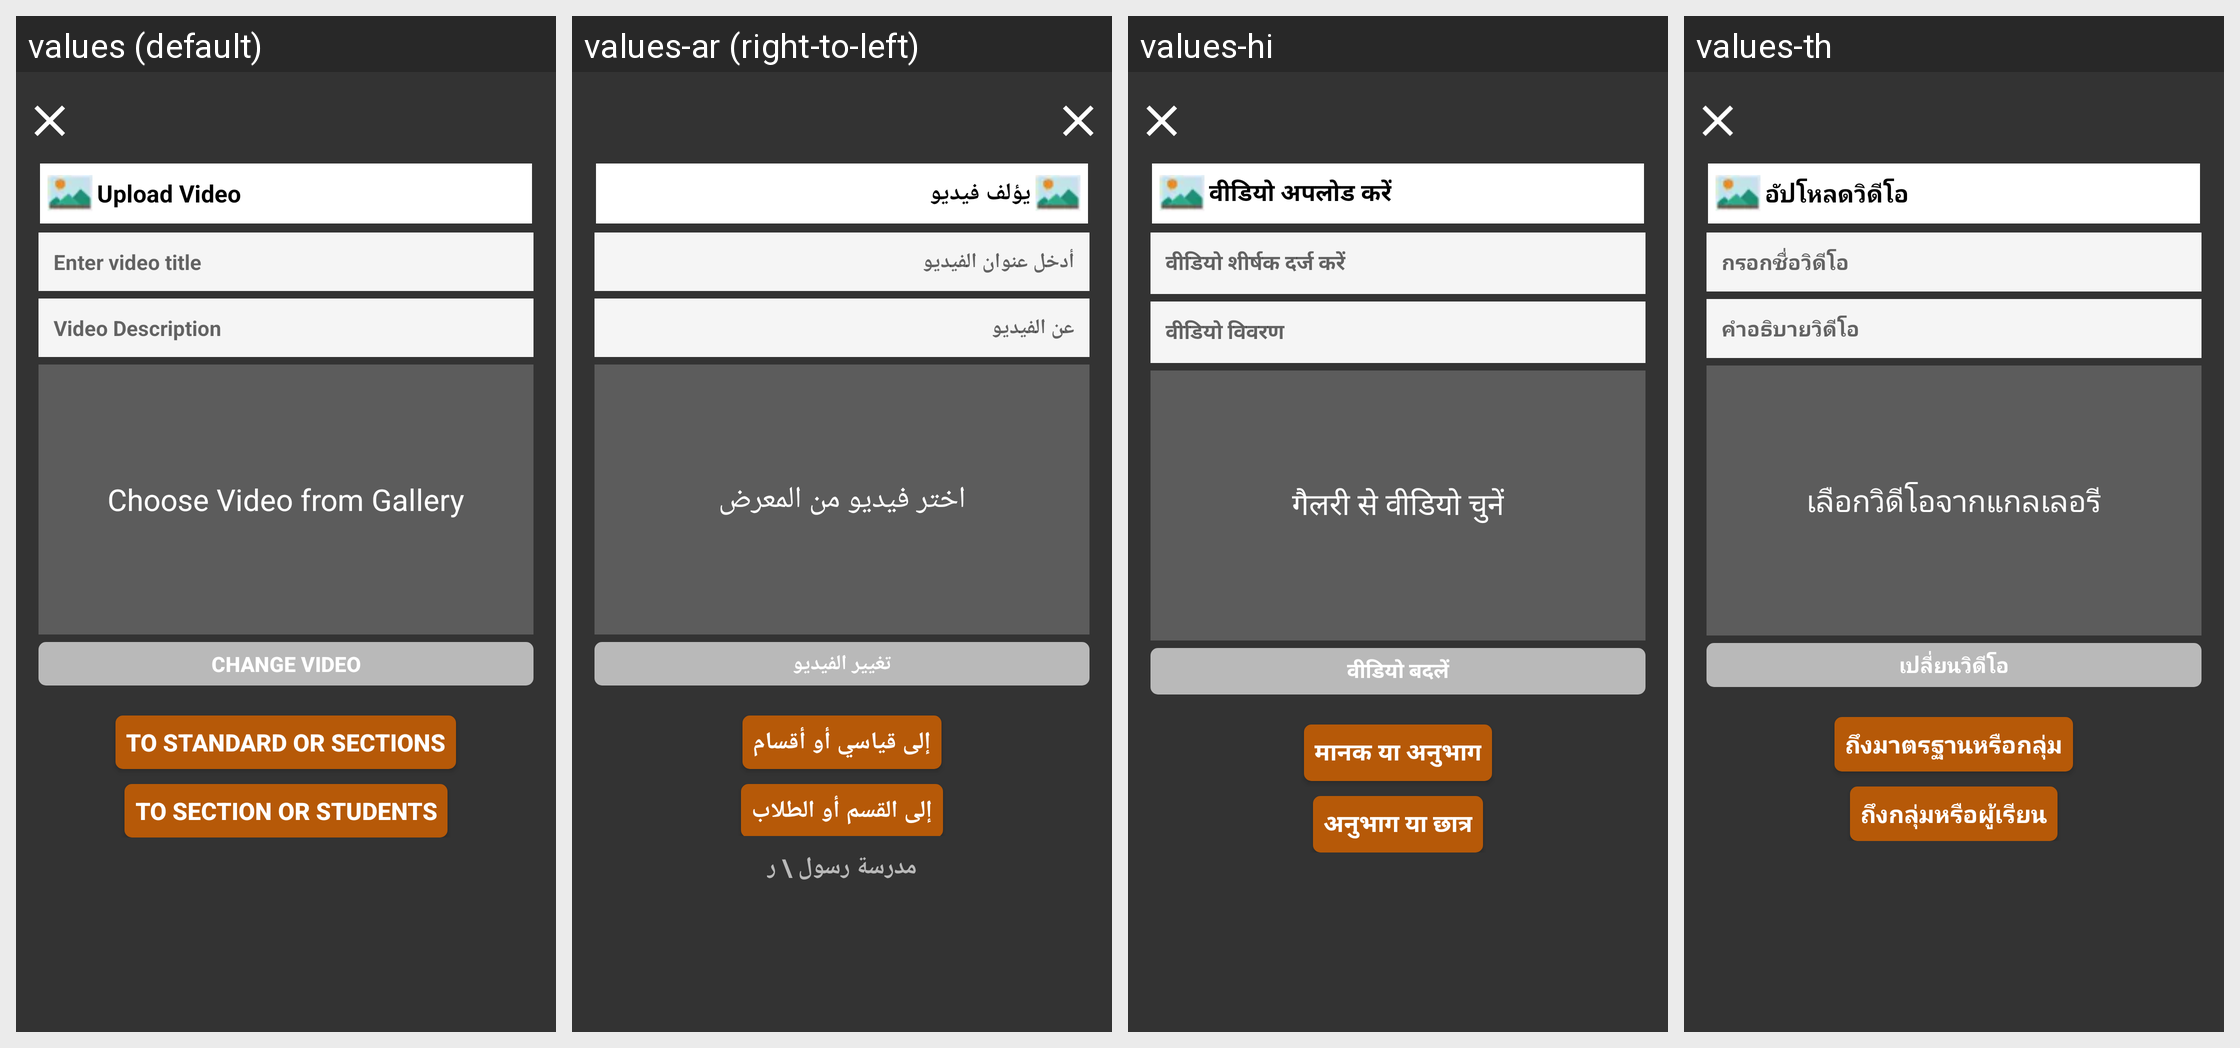

Translations of the strings shown on this Android screen, per locale in the grid:
Android screen res/layout/activity_upload_video.xml rendered under 4 locales, left to right: values (default), values-ar (right-to-left), values-hi, values-th. Device: Nexus 5 (rendered at 1080×1920; each locale shown at half size, 540×960, under a caption strip naming it); theme Teacher_AppTheme.Translucent.
Other locales in the repository, not shown: values-de, values-es, values-fr, values-it, values-ms, values-si.
Strings drawn on this screen, with the default value and each locale's value (text and hints the layout hard-codes, and strings that could not be matched under every locale, appear in the picture but are not listed):

compose_video
  values: Upload Video
  values-ar: يؤلف فيديو
  values-hi: वीडियो अपलोड करें
  values-th: อัปโหลดวิดีโอ

video_title
  values: Enter video title
  values-ar: أدخل عنوان الفيديو
  values-hi: वीडियो शीर्षक दर्ज करें
  values-th: กรอกชื่อวิดีโอ

about_video
  values: Video Description
  values-ar: عن الفيديو
  values-hi: वीडियो विवरण
  values-th: คำอธิบายวิดีโอ

choose_video
  values: Choose Video from Gallery
  values-ar: اختر فيديو من المعرض
  values-hi: गैलरी से वीडियो चुनें
  values-th: เลือกวิดีโอจากแกลเลอรี

change_video
  values: CHANGE VIDEO
  values-ar: تغيير الفيديو
  values-hi: वीडियो बदलें
  values-th: เปลี่ยนวิดีโอ

teacher_staff_to_sections
  values: TO STANDARD OR SECTIONS
  values-ar: إلى قياسي أو أقسام
  values-hi: मानक या अनुभाग
  values-th: ถึงมาตรฐานหรือกลุ่ม

teacher_staff_to_students
  values: TO SECTION OR STUDENTS
  values-ar: إلى القسم أو الطلاب
  values-hi: अनुभाग या छात्र
  values-th: ถึงกลุ่มหรือผู้เรียน
